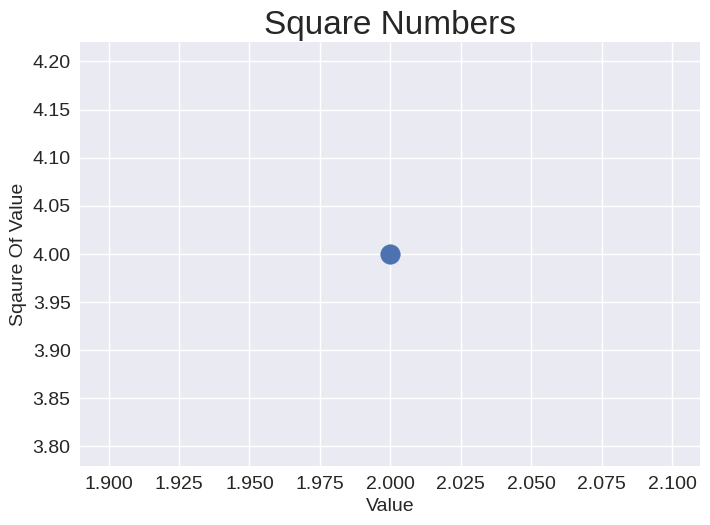

Write the Python code that produced this figure.
import matplotlib.pyplot as plt

plt.style.use('seaborn-v0_8')
fig, ax = plt.subplots()
ax.scatter(2, 4, s=200)

# Set chart title and label axes.
ax.set_title("Square Numbers", fontsize=24)
ax.set_xlabel("Value", fontsize=14)
ax.set_ylabel("Sqaure Of Value", fontsize=14)

# Set size of tick labels.
ax.tick_params(labelsize=14)

plt.show()
